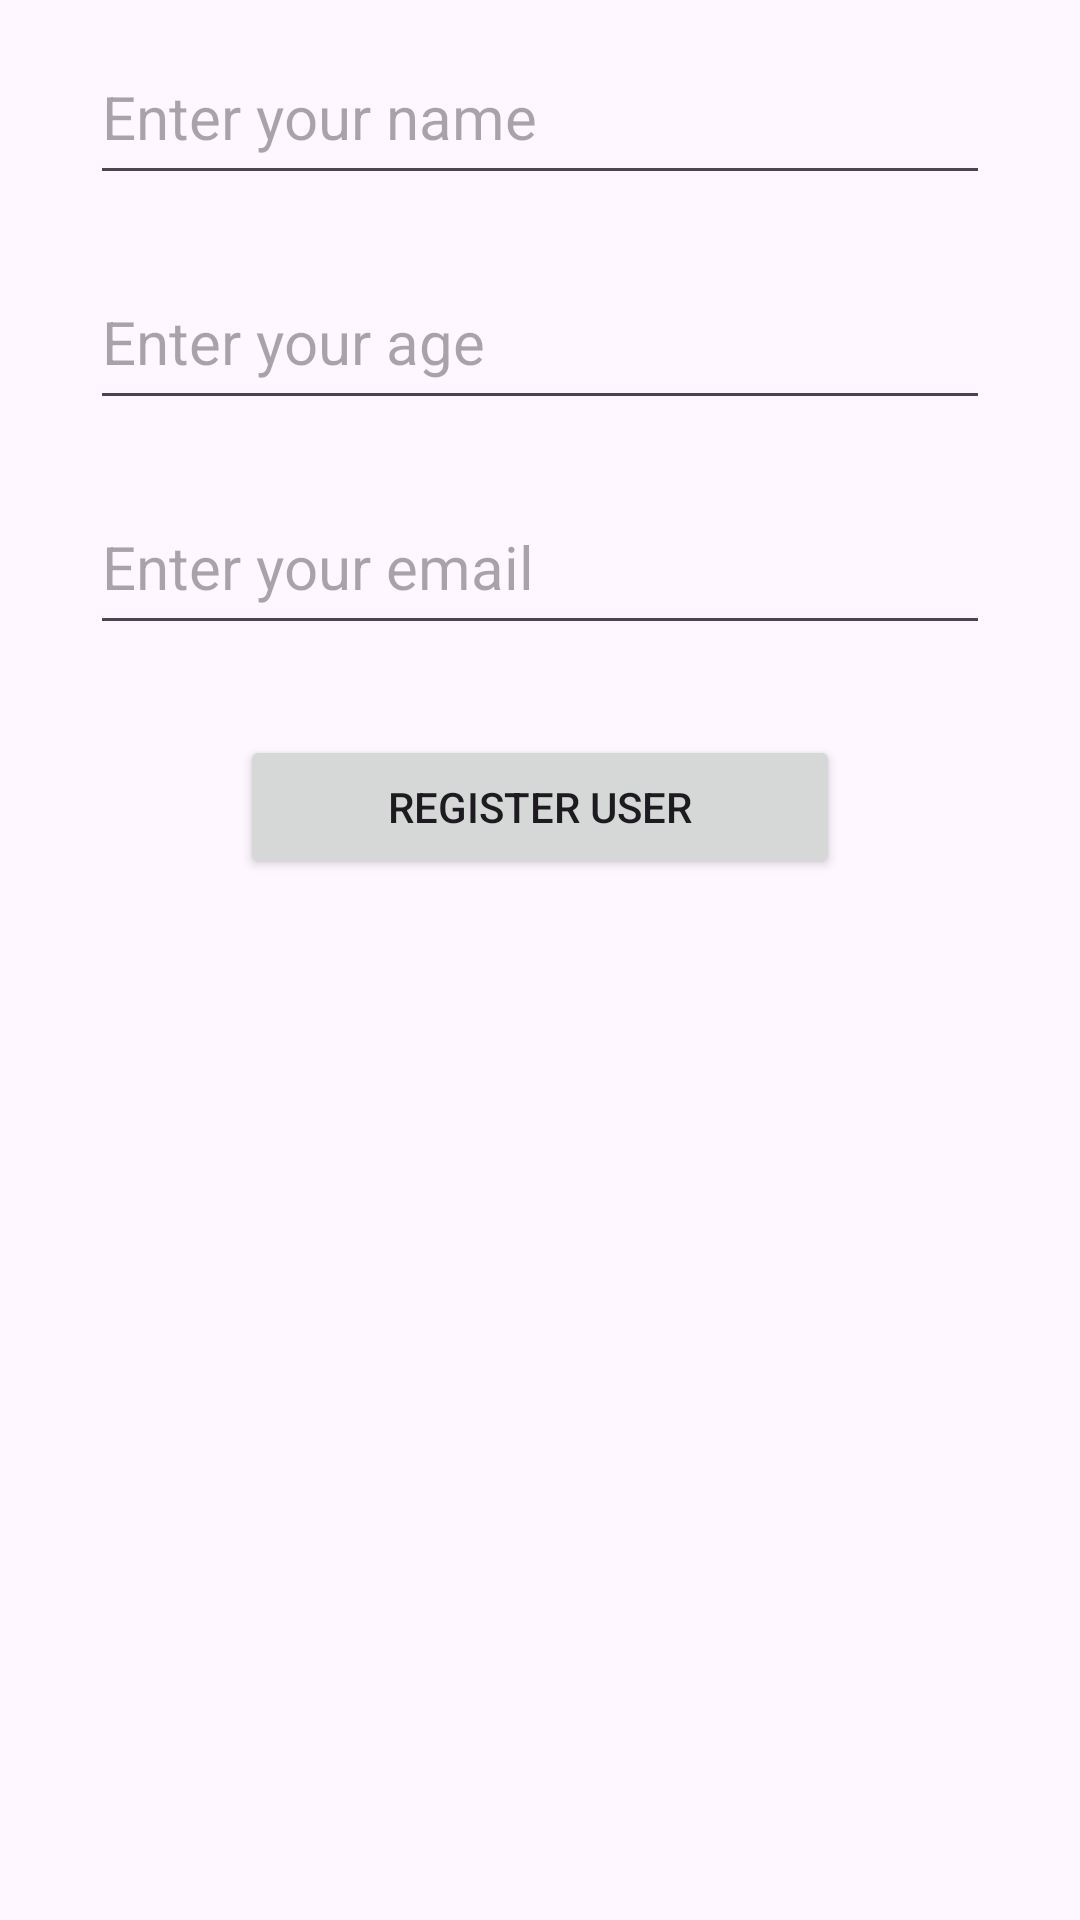

Write the Android layout XML for this screen, with the resource values it uses.
<!-- AndroidManifest.xml: application theme Theme.FirebaseRegistration -->
<!-- res/layout/activity_add_user.xml -->
<?xml version="1.0" encoding="utf-8"?>
<LinearLayout xmlns:android="http://schemas.android.com/apk/res/android"
    xmlns:app="http://schemas.android.com/apk/res-auto"
    xmlns:tools="http://schemas.android.com/tools"
    android:layout_width="match_parent"
    android:layout_height="match_parent"
    tools:context=".Activities.AddUserActivity"
    android:orientation="vertical"
    android:gravity="center_horizontal">

    <EditText
        android:id="@+id/nameEditText"
        android:layout_width="300dp"
        android:layout_height="55dp"
        android:layout_margin="10dp"
        android:ems="10"
        android:hint="Enter your name"
        android:inputType="text"
        android:textSize="20sp" />

    <EditText
        android:id="@+id/ageEditText"
        android:layout_width="300dp"
        android:layout_height="55dp"
        android:layout_margin="10dp"
        android:ems="10"
        android:hint="Enter your age"
        android:inputType="numberSigned"
        android:textSize="20sp" />

    <EditText
        android:id="@+id/emailEditText"
        android:layout_width="300dp"
        android:layout_height="55dp"
        android:layout_margin="10dp"
        android:ems="10"
        android:hint="Enter your email"
        android:inputType="textEmailAddress"
        android:textSize="20sp" />

    <Button
        android:id="@+id/registerButton"
        android:layout_width="200dp"
        android:layout_height="wrap_content"
        android:layout_margin="20dp"
        android:text="Register user"
        android:textSize="14sp" />
</LinearLayout>
<!-- resources referenced by this layout -->
<resources>
  <style name="Theme.FirebaseRegistration" parent="Base.Theme.FirebaseRegistration" />
  <style name="Base.Theme.FirebaseRegistration" parent="Theme.Material3.DayNight">
          
          <item name="colorPrimary">@color/main_color</item>
      </style>
  <color name="main_color">#5784BA</color>
</resources>
